38-way image classification set "fog" from GitHub (itskevinshi/comp-vision-project); label vocabulary: apple apple scab, apple black rot, apple cedar apple rust, apple healthy, blueberry healthy, cherry including sour powdery mildew, cherry including sour healthy, corn (maize) cercospora leaf spot gray leaf spot, corn common rust, corn northern leaf blight, corn healthy, grape black rot, grape esca black measles, grape leaf blight (isariopsis leaf spot), grape healthy, orange Huanglongbing citrus greening, peach bacterial spot, peach healthy, bell pepper bacterial spot, bell pepper healthy, potato early blight, potato late blight, potato healthy, raspberry healthy, soybean healthy, squash powdery mildew, strawberry leaf scorch, strawberry healthy, tomato bacterial spot, tomato early blight, tomato late blight, tomato leaf mold, tomato septoria leaf spot, tomato spider mites two spotted spider mite, tomato target spot, tomato yellow leaf curl virus, tomato mosaic virus, tomato healthy.

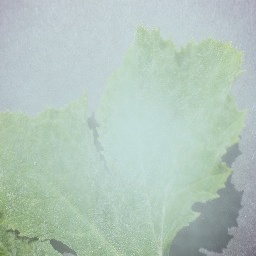
Label: squash powdery mildew

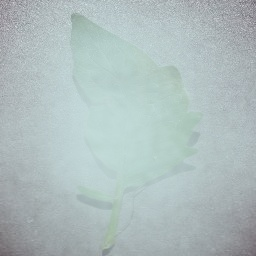
Label: tomato target spot

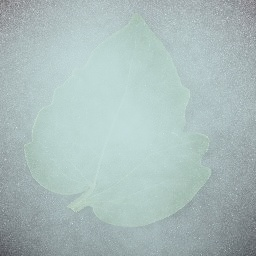
Label: tomato healthy

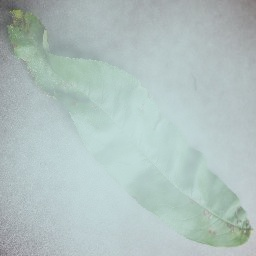
Label: peach bacterial spot

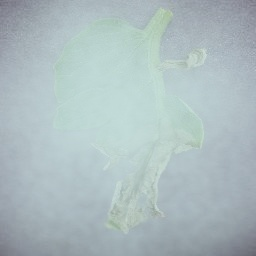
Label: tomato late blight

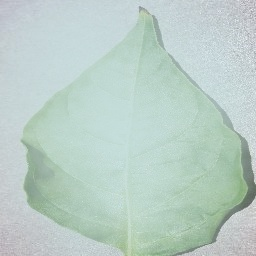
Label: bell pepper healthy
